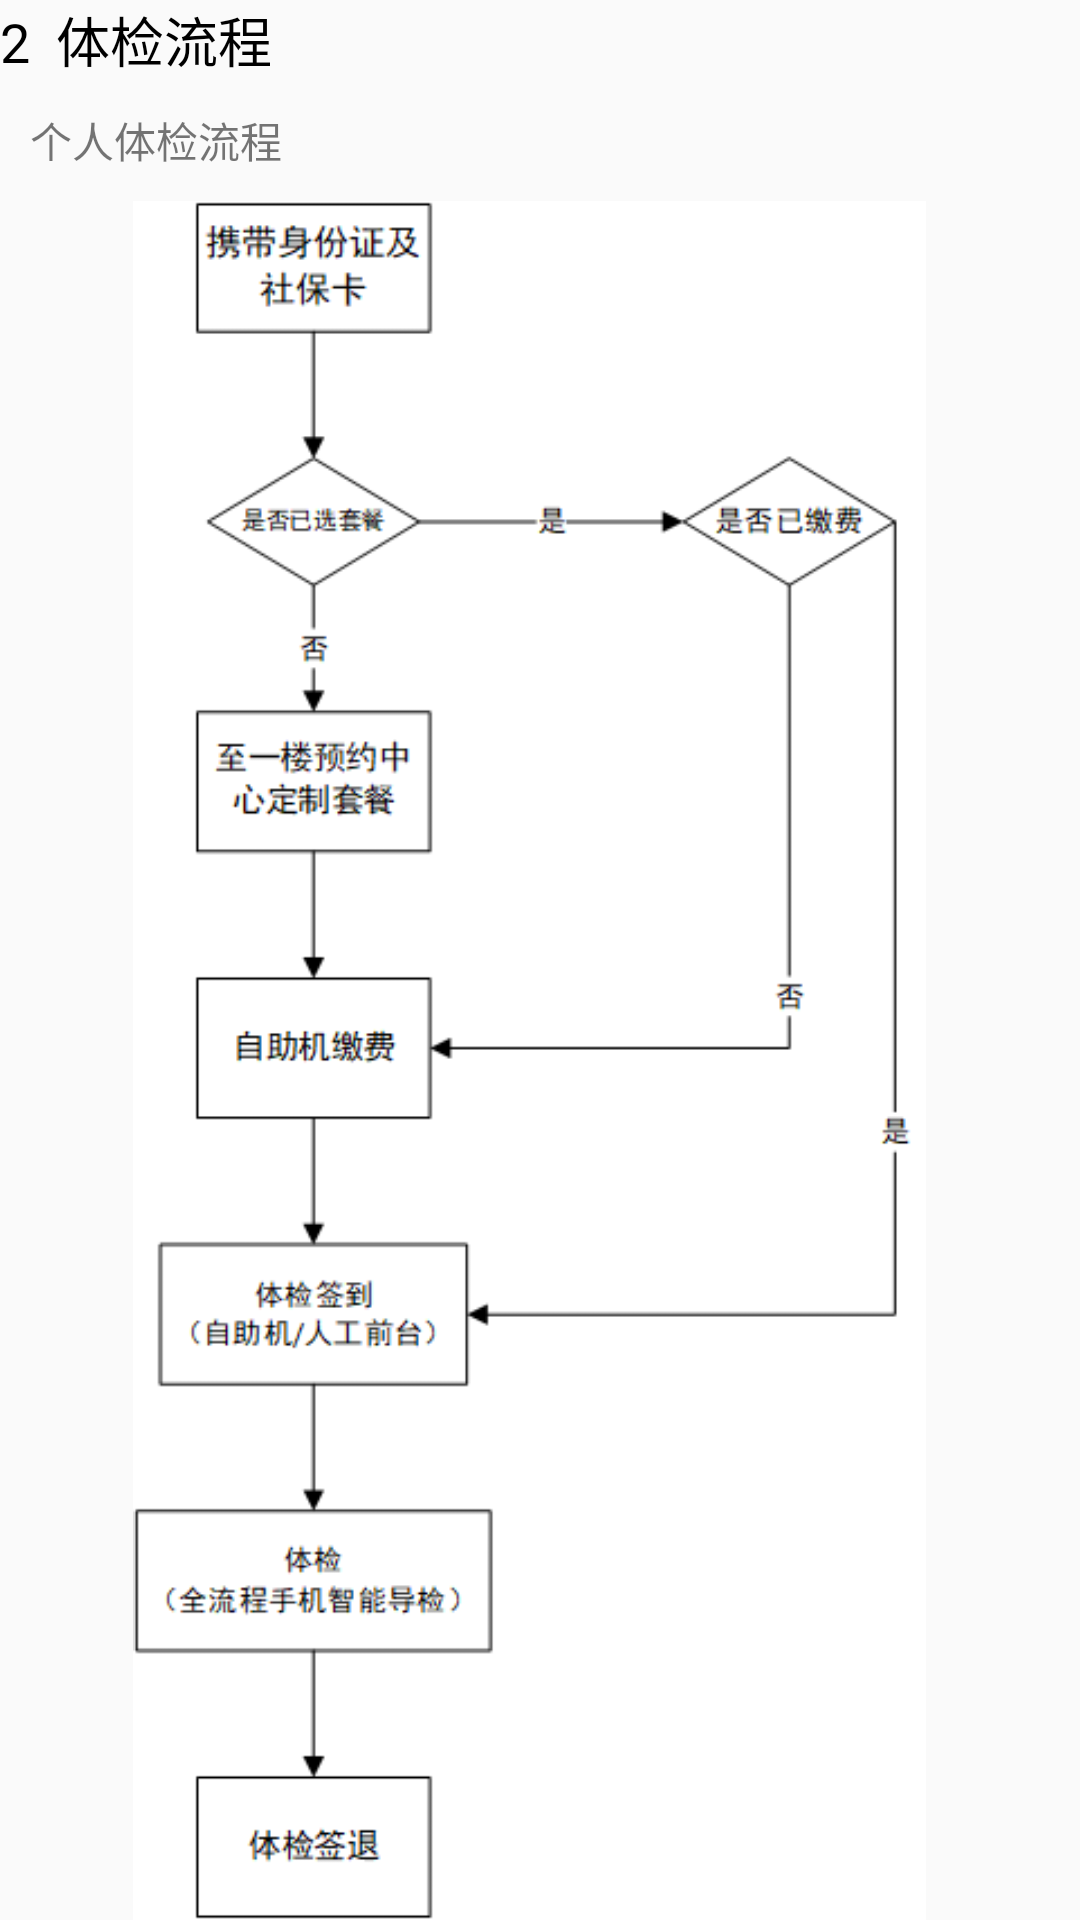

Reconstruct the res/layout file that produces this screen, plus the resources it refers to.
<!-- AndroidManifest.xml: application theme Theme.Curriculumdesign2 -->
<!-- res/layout/guide_physical_examination2.xml -->
<?xml version="1.0" encoding="utf-8"?>
<RelativeLayout xmlns:android="http://schemas.android.com/apk/res/android"
    android:layout_width="match_parent"
    android:layout_height="wrap_content"
    android:layout_marginTop="20dp"
    android:layout_marginLeft="20dp"
    android:layout_marginRight="20dp">
    <TextView
        android:id="@+id/num2"
        android:layout_width="match_parent"
        android:layout_height="wrap_content"
        android:text="2  体检流程"
        android:textColor="@color/black"
        android:textSize="18sp"/>

    <TextView
        android:id="@+id/info2"
        android:layout_width="match_parent"
        android:layout_height="wrap_content"
        android:layout_margin="10dp"
        android:layout_below="@+id/num2"
        android:text="个人体检流程"/>

    <ImageView
        android:layout_width="wrap_content"
        android:layout_height="wrap_content"
        android:layout_below="@+id/info2"
        android:src="@drawable/img" />
</RelativeLayout>
<!-- resources referenced by this layout -->
<resources>
  <color name="black">#FF000000</color>
  <!-- drawable img: png bitmap (drawable, 15349 bytes) -->
  <style name="Theme.Curriculumdesign2" parent="Theme.MaterialComponents.DayNight.DarkActionBar.Bridge">
          
          <item name="colorPrimary">@color/bar</item>
          <item name="colorPrimaryVariant">@color/back</item>
          <item name="colorOnPrimary">@color/white</item>
          
          <item name="colorSecondary">@color/teal_200</item>
          <item name="colorSecondaryVariant">@color/teal_700</item>
          <item name="colorOnSecondary">@color/black</item>
          
          <item name="android:statusBarColor" tools:targetApi="l">@color/bar</item>
          
      </style>
  <color name="bar">#58B</color>
  <color name="back">#369</color>
  <color name="white">#FFFFFFFF</color>
  <color name="teal_200">#FF03DAC5</color>
  <color name="teal_700">#FF018786</color>
</resources>
